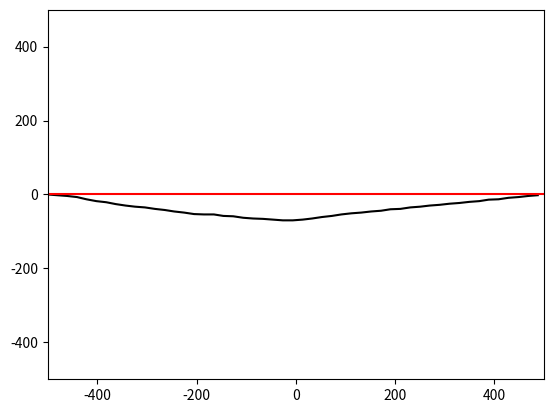
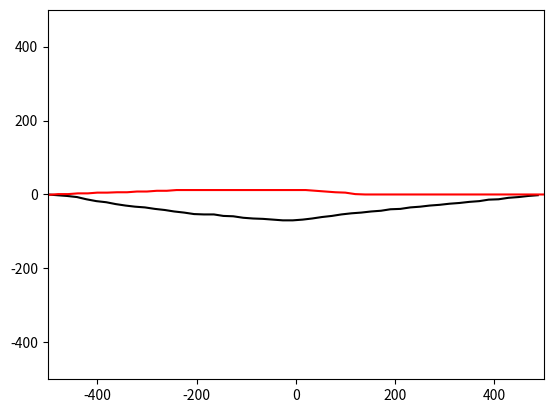
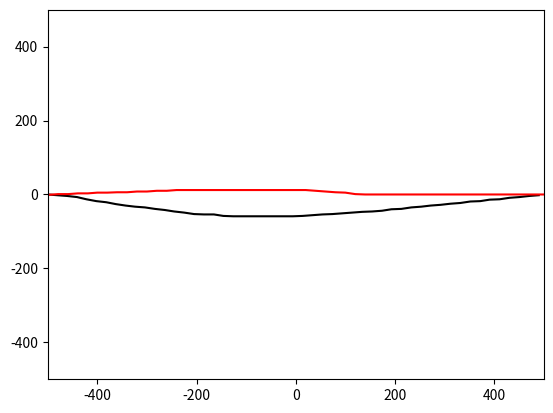

Generate these figures, in order, with matplotlib:
import abc
import math
import numpy as np
from collections import deque
import matplotlib.pyplot as plt

class Grid:
    def __init__(self, x_range, y_range, initialValue = 0):
        self.x = np.arange(x_range[0], x_range[1], x_range[2])
        self.y = np.arange(y_range[0], y_range[1], y_range[2])
        #self.data = [deque([initialValue for i in range(y_range[0], y_range[1] + y_range[2], y_range[2])]) for j in range(x_range[0], x_range[1] + x_range[2], x_range[2])]

    def dist(self, intruder_pos):
        xx, yy = np.meshgrid(self.x, self.y)
        dist_map = np.sqrt((xx - intruder_pos[0])**2 + (yy - intruder_pos[1])**2)
        return dist_map

    def get_vertex_neighbours(self, pos, head, action_space, time): #ToDo3: define action space
        neighbour = {}
        new_head = list(head + action_space)
        dx = np.cos(new_head) * g_speed * time_step
        dy = np.sin(new_head) * g_speed * time_step
        new_pos = list(zip(pos[0] + dx, pos[1] + dy))
        vertex_x = (pos[0] + dx) // 1
        vertex_y = (pos[1] + dy) // 1
        new_time = (time + 1) * np.ones(len(dx))
        vertex = list(zip(vertex_x, vertex_y))
        poshead = list(zip(new_pos, new_head, new_time))
        jj = 0
        for ii in vertex:
            neighbour[ii] = poshead[jj]
            jj += 1
        #neighbour[vertex] = list(zip(new_pos, new_head))
        return neighbour

    def dist2init_trj(self, pos, init_trj_para):
        pos_x = pos[0]
        pos_y = pos[1]
        a = init_trj_para[0]
        b = init_trj_para[1]
        return abs(a * pos_x - pos_y + b) / math.sqrt(a**2 + 1)

    def point_dist(self, pos, init_pos):
        pos = np.array(pos)
        init_pos = np.array(init_pos)
        return math.sqrt(sum((init_pos - pos)**2))

class Aircraft:
    def __init__(self, name, x_pos, y_pos, heading, plan):
        self.name = name
        self.x_pos = x_pos
        self.y_pos = y_pos
        self.heading = heading
        self.plan = plan # list of action (delta_angle)

    def set_ac(self): #using dictionary to describe an aircraft
        ac_dic = dict()
        ac_dic[self.name] = [self.x_pos, self.y_pos, self.heading, self.plan]
        return ac_dic

    def init_plan_traj(self, a,b,x):
        y = a * x + b
        return [x, y]

def heuristic(pos, own_name):
    init_trj_para = init_plan[own_name][0]
    init_pos = init_plan[own_name][2]
    waypoint = init_plan[own_name][1]
    trvl_dist = world.point_dist(waypoint, init_pos) #distance from start point to waypoint
    wp_cst = AA * trvl_dist + 1 #AA is a negative parameter
    h = wp_cst - world.point_dist(pos, waypoint) * AA
    a = init_trj_para[0]
    b = init_trj_para[1] # y = a * x + b
    try:
        if init_pos[1] != a * init_pos[0] + b or waypoint[1] != a * waypoint[0] + b:
            raise ValueError("The start point or waypoint is not in the flight plan")
    except ValueError as ve:
        print(ve)
    return h

def chebishev_heuristic(start, goal):
    # Use Chebyshev distance heuristic if we can move one square either
    # adjacent or diagonal
    D = 0.1
    D2 = 0.1
    dx = abs(start[0] - goal[0])
    dy = abs(start[1] - goal[1])
    return D * (dx + dy) + (D2 - 2 * D) * min(dx, dy)


def heuristic_cos(pos, head, own_name):
    waypoint = np.array(init_plan[own_name][1])
    pos = np.array(pos)
    vector = waypoint - pos
    ang = math.atan2(vector[1], vector[0])
    '''if vector[0] >= 0:
        ang = math.atan2(vector[1], vector[0])
    else:
        ang = math.atan2(vector[1], vector[0]) + math.pi'''
    theta = head - ang
    h = (5 - math.cos(theta)) * CC
    return h


def heuristic_dis(current_pos, neighbour_pos,own_name):
    waypoint = init_plan[own_name][1]
    r = world.point_dist(neighbour_pos, waypoint)
    R = world.point_dist(current_pos, waypoint)
    rmax = g_speed * time_step
    h = (1 - (R-r)/rmax) * DD
    return h

def heuristic_fp(current_pos, neighbour_pos,own_name):
    init_trj_para = init_plan[own_name][0]
    h1 = world.dist2init_trj(neighbour_pos, init_trj_para) * EE

    waypoint = init_plan[own_name][1]
    r = world.point_dist(neighbour_pos, waypoint)
    R = world.point_dist(current_pos, waypoint)
    rmax = g_speed * time_step
    h2 = (1 - (R - r) / rmax) * DD
    return h1+h2

def cst_map(intruder_pos): #for plot figure
    world = Grid(x_range, y_range)
    dist2 = world.dist(intruder_pos)
    cst_map = np.exp(-dist2)
    return cst_map

def st_cst(intruder_pos, own_pos): #for calculation
    own_pos_temp = np.array(own_pos)
    dist2 = np.sum((intruder_pos - own_pos_temp)**2, 1)
    state_cost = np.sum(np.exp(-dist2/2500))
    return state_cost

def head_cst(current_head, init_head):
    return ((current_head - init_head) * 180 / (10 * math.pi)) * CC

def plan2pos(init_pos, init_head, plan):
    start_pos = init_pos.copy()
    plan = np.array(plan)
    head_angl = plan.dot(np.transpose(np.tri(len(plan), len(plan), 0))) + init_head
    delta_x = np.cos(head_angl) * g_speed * time_step
    delta_y = np.sin(head_angl) * g_speed * time_step
    pos_x = delta_x.dot(np.transpose(np.tri(len(delta_x), len(delta_x), 0))) + start_pos[0]
    pos_y = delta_y.dot(np.transpose(np.tri(len(delta_y), len(delta_y), 0))) + start_pos[1]
    pos = np.array(list(zip(pos_x, pos_y)))
    return pos

def AStarSearch(intruder, own_name):
    G = {} #Actual movement cost to each position from the start position
    F = {} #Estimated movement cost of start to end going via this position

    #get the position plan of the intruder(s)
    init_pos = init_plan[own_name][2]
    init_head = init_plan[own_name][3]
    start = (init_pos[0]//1, init_pos[1]//1)
    end_pos = init_plan[own_name][1]
    end = (end_pos[0]//1, end_pos[1]//1)

    # Initialize starting values
    G[start] = [0, init_head]
    F[start] = heuristic_cos(start, init_head, own_name) # ToDo 1: heuristic function

    closedVertices = set()
    openVertices = {start: [init_pos, init_head, 0]}
    cameFrom = {}
    currentTime = 0

    while len(openVertices) > 0:
        #Get the vertex in the open list with the lowest F score
        currentVertex = None
        currentFscore = None
        for vertex in openVertices:
            if currentVertex is None or F[vertex] < currentFscore:
                currentFscore = F[vertex]
                currentVertex = vertex
                currentHead = openVertices[vertex][1]
                currentPos = openVertices[vertex][0]
                currentTime = openVertices[vertex][2]
        intruder_pos = []
        for name in intruder:
            if currentTime >= np.shape(intruder[name])[0]-1:
                intruder_pos.append(intruder[name][-1])
            else:
                intruder_pos.append(intruder[name][int(currentTime)+1])

        #if currentVertex[0] > x_range[1] or currentVertex[0] < x_range[0]:
        dis2end = world.point_dist(currentVertex, end_pos)
        if dis2end <= g_speed * time_step:
            #retrace our route backward
            path = [currentVertex]
            act = [currentHead * 180 / math.pi]
            while currentVertex in cameFrom:
                currentAct = cameFrom[currentVertex][1]
                currentVertex = cameFrom[currentVertex][0]
                path.append(currentVertex)
                act.append(currentAct * 180 / math.pi)
            act = list((np.array(act) + 0.01) // 1)
            path.reverse()
            act.reverse()
            return path, act #Done!

        #Mark the current vertex as closed.
        del(openVertices[currentVertex])
        closedVertices.add(currentVertex)

        #Update scores for vertices near the current position
        neighbour = world.get_vertex_neighbours(currentPos, currentHead, action_space, currentTime)#dict(neighbourVertex: [neighbourPos,neighbourHead])
        for neighbourVertex in neighbour: #ToDo2: get_vertex_neighbours function
            if neighbourVertex in closedVertices:
                continue
            neighbourPos = neighbour[neighbourVertex][0]
            candidateG = st_cst(intruder_pos, neighbourPos)
            if neighbourVertex not in openVertices:
                openVertices[neighbourVertex] = neighbour[neighbourVertex] #Discovered a new vertex
            elif candidateG >= G[neighbourVertex]:
                continue

            # Adopt this G score
            neighbourHead = neighbour[neighbourVertex][1]
            delta_angle = neighbourHead - currentHead
            cameFrom[neighbourVertex] = [currentVertex, delta_angle]
            G[neighbourVertex] = candidateG
            H = heuristic_cos(currentPos, neighbourHead, own_name)
            #H2 = chebishev_heuristic(neighbourPos, init_plan[own_name][1])
            #headCost = head_cst(neighbour[neighbourVertex][1], init_head)
            #actionCost = abs(delta_angle) * DD
            F[neighbourVertex] = G[neighbourVertex] + H
    raise RuntimeError("A* failed to find a solution")


def main():
    iter_step = 0
    path = {}
    for ac in init_plan:
        x = init_plan[ac][2][0] + math.cos(init_plan[ac][3]) * g_speed * np.arange(0, maxTimeStep + 100)
        y = init_plan[ac][2][1] + math.sin(init_plan[ac][3]) * g_speed * np.arange(0, maxTimeStep + 100)
        path[ac] = np.array(list(zip(x, y)))
    while iter_step < num_iteration:
        for ac in order:
            intruder_path = path.copy()
            del intruder_path[ac]
            path[ac], act = AStarSearch(intruder_path, ac)
            plt.plot(*zip(*path['ac1']), '-k', *zip(*path['ac2']), '-r')
            plt.ylim(y_range[0], y_range[1])
            plt.xlim(x_range[0], x_range[1])
            plt.savefig('{}iteration_aircraft{}'.format(iter_step, ac))
            plt.close()
        iter_step += 1

    '''plt.plot(*zip(*path['ac1']), '-k', *zip(*path['ac2']), '-r', *zip(*path['ac3']), '-b.', *zip(*path['ac4']), '-g.',[x_range[0], x_range[1]],[y_range[0], y_range[1]],'--y', [x_range[0], x_range[1]],[y_range[1], y_range[0]],'--y')
    plt.ylim(y_range[0], y_range[1])
    plt.xlim(x_range[0], x_range[1])
    plt.xticks(np.arange(-400, 401, 100), np.arange(-20, 21, 5))
    plt.yticks(np.arange(-400, 401, 100), np.arange(-20, 21, 5))
    plt.xlabel('nautical mile')
    plt.ylabel('nautical mile')

    plt.show()'''

x_range = np.array([-500, 500, 1])  # 1 indicates 0.01 nautical mile
y_range = np.array([-500, 500, 1])  # 1 indicates 0.01 nautical mile
time_step = 1  # seconds
g_speed = 20  # 1 indicates 0.01 nautical mile per second
action_space = np.array([-5 * math.pi / 180, 0, 5 * math.pi / 180])  # heading angle in rad. Nagative sign indicates right hand of the aircraft.
#action_cost = [0.1, 0]
init_plan = {'ac1': [[0, 0], [x_range[1], 0], [x_range[0], 0], 0 * math.pi / 180], 'ac2': [[0, 0], [x_range[0], 0], [x_range[1], 0], 180 * math.pi / 180]}
# key: name of aircraft, value: [[a,b], waypoint in y=ax+b, [init_pos], init_head]
AA = -0.01
CC = 5
DD = 0.1
EE = 0.001
world = Grid(x_range, y_range)
order = ['ac1','ac2']
num_iteration = 5
maxTimeStep = 70

if __name__ == "__main__":
    main()
